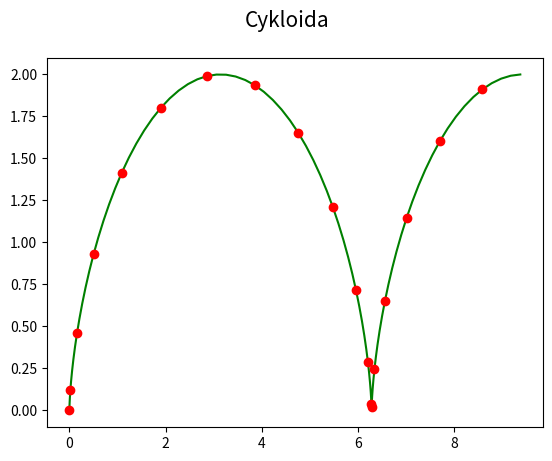

Source code (Python):
"""Parametrická křivka: cykloida."""

#
# Použito v článku:
#
# Křivky v přírodě, architektuře, stavitelství i v počítačové grafice
# https://www.root.cz/clanky/krivky-v-prirode-architekture-stavitelstvi-i-v-pocitacove-grafice/
#
# Součást seriálu:
#
# Křivky nejen v počítačové grafice
# https://www.root.cz/serialy/krivky-nejen-v-pocitacove-grafice/
#

import numpy as np
import matplotlib.pyplot as plt

# hodnoty parametru t
t = np.arange(0, 3*np.pi, 0.1)

# poloměr kružnice
a = 1.0

# výpočet bodů ležících na cykloidě
x = a*(t-np.sin(t))
y = a*(1-np.cos(t))

# rozměry grafu při uložení: 640x480 pixelů
fig, ax = plt.subplots(1, figsize=(6.4, 4.8))

# titulek grafu
fig.suptitle('Cykloida', fontsize=15)

# vrcholy na křivce pospojované úsečkami
ax.plot(x, y, 'g-')

# vrcholy na křivce (každý pátý)
ax.plot(x[::5], y[::5], 'ro')

# uložení grafu do rastrového obrázku
plt.savefig("cycloid.png")

# zobrazení grafu
plt.show()
